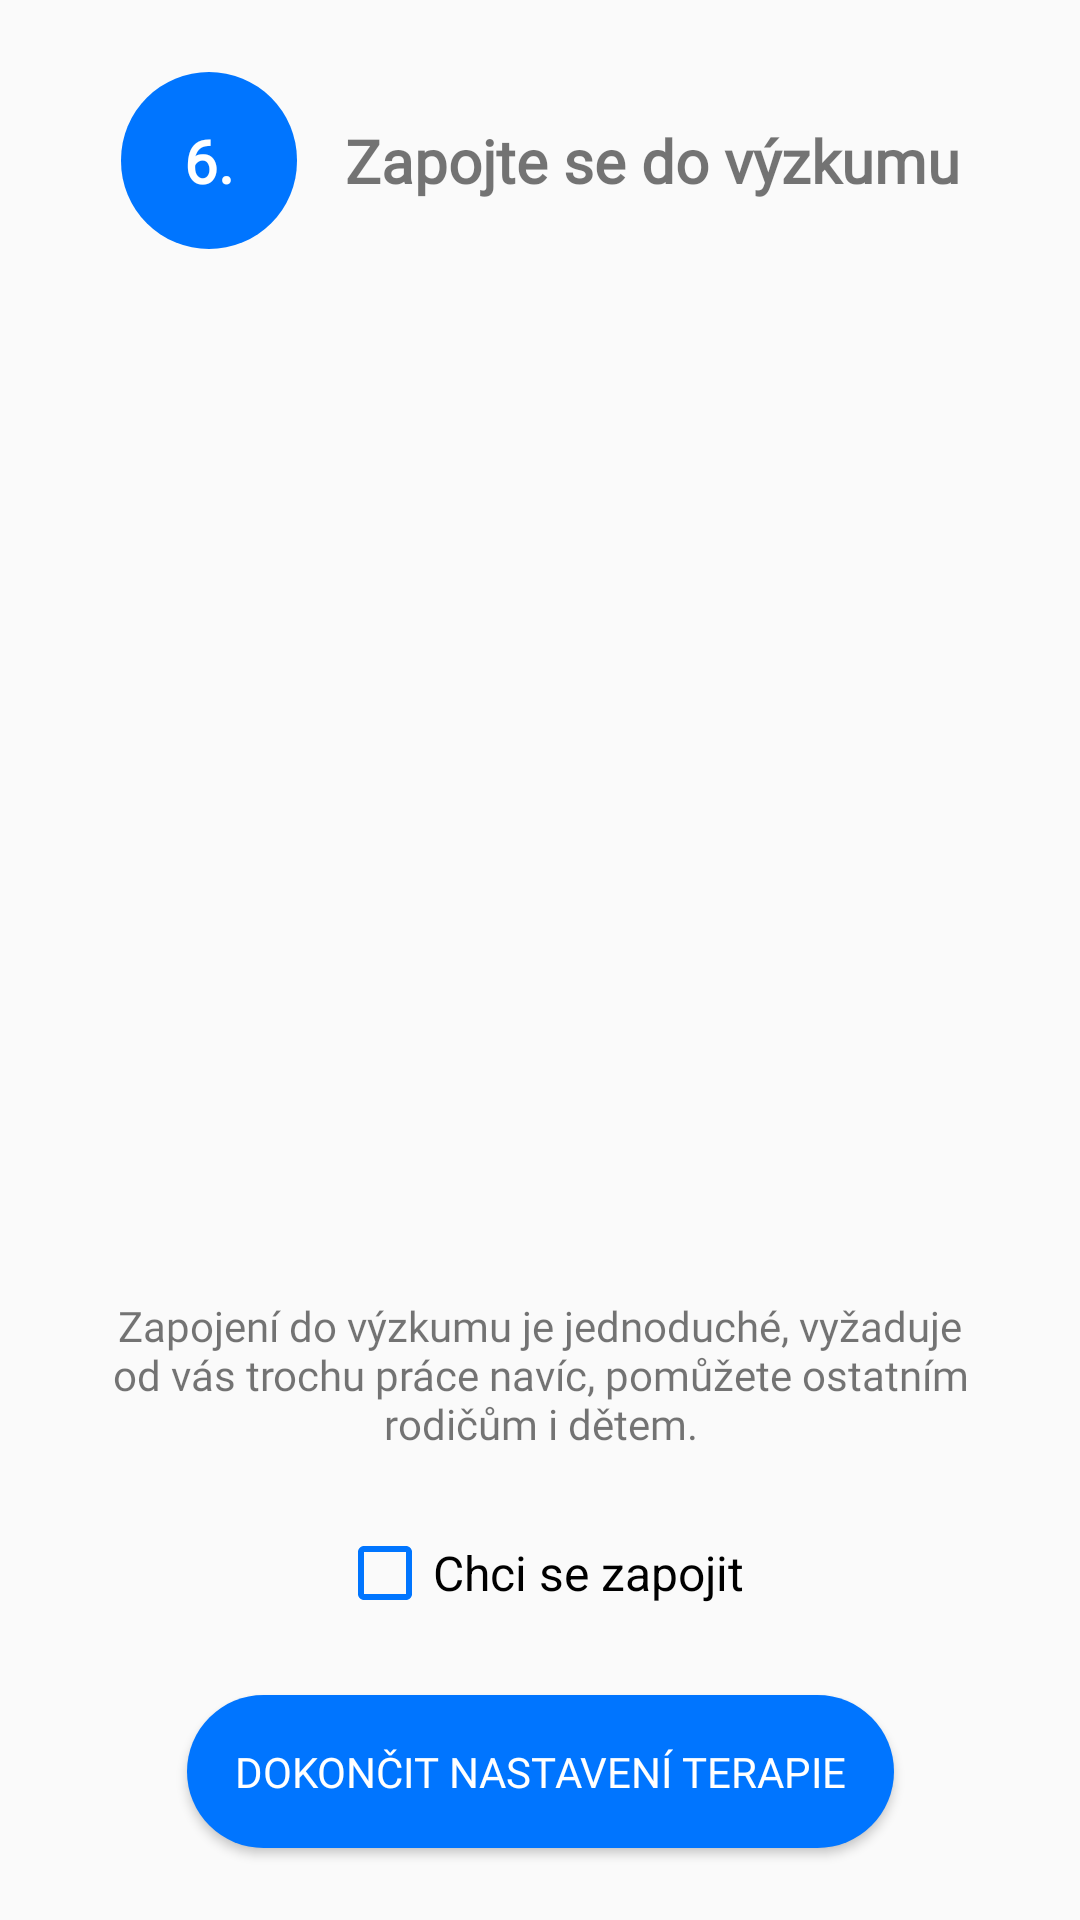

Android layout source for this screen:
<!-- AndroidManifest.xml: application theme Theme.VM2G -->
<!-- res/layout/fragment_set_therapy6.xml -->
<?xml version="1.0" encoding="utf-8"?>
<layout xmlns:tools="http://schemas.android.com/tools"
    xmlns:android="http://schemas.android.com/apk/res/android"
    xmlns:app="http://schemas.android.com/apk/res-auto">
    <data>
        <variable
            name="setTherapy6ViewModel"
            type="com.example.aplikace_rehabilitace.ui_.therapy_settings.SetTherapy6ViewModel" />
    </data>
<androidx.constraintlayout.widget.ConstraintLayout
    android:id="@+id/frameLayout5"
    android:layout_width="match_parent"
    android:layout_height="match_parent"
    tools:context=".ui_.therapy_settings.SetTherapy6Fragment">

    <TextView
        android:id="@+id/textView6"
        android:layout_width="match_parent"
        android:layout_height="wrap_content"
        android:layout_marginStart="24dp"
        android:layout_marginTop="24dp"
        android:layout_marginEnd="24dp"
        android:fontFamily="@font/roboto"
        android:text="@string/zapojen_do_v_zkumu"
        android:textAlignment="center"
        app:layout_constraintBottom_toTopOf="@+id/cbChciSeZapojit"
        app:layout_constraintEnd_toEndOf="parent"
        app:layout_constraintHorizontal_bias="0.5"
        app:layout_constraintStart_toStartOf="parent"
        app:layout_constraintTop_toBottomOf="@+id/imageView11" />

    <TextView
        android:id="@+id/imageView4"
        android:layout_width="wrap_content"
        android:layout_height="wrap_content"
        android:layout_marginStart="24dp"
        android:layout_marginTop="24dp"
        android:background="@drawable/roundcorner32"
        android:fontFamily="@font/roboto"
        android:padding="16dp"
        android:text=" 6. "
        android:textColor="@color/colorWhite"
        android:textSize="20sp"
        android:textStyle="bold"
        app:layout_constraintEnd_toStartOf="@+id/textView4"
        app:layout_constraintHorizontal_bias="0.5"
        app:layout_constraintHorizontal_chainStyle="packed"
        app:layout_constraintStart_toStartOf="parent"
        app:layout_constraintTop_toTopOf="parent" />

    <TextView
        android:id="@+id/textView4"
        android:layout_width="wrap_content"
        android:layout_height="wrap_content"
        android:layout_marginStart="16dp"
        android:layout_marginEnd="24dp"
        android:fontFamily="@font/roboto"
        android:text="@string/zapojte_se_do_v_zkumu"
        android:textSize="20sp"
        android:textStyle="bold"
        app:layout_constraintBottom_toBottomOf="@+id/imageView4"
        app:layout_constraintEnd_toEndOf="parent"
        app:layout_constraintHorizontal_bias="0.5"
        app:layout_constraintStart_toEndOf="@+id/imageView4"
        app:layout_constraintTop_toTopOf="@+id/imageView4" />

    <Button
        android:id="@+id/continue6Button"
        android:layout_width="wrap_content"
        android:layout_height="wrap_content"
        android:layout_marginStart="24dp"
        android:layout_marginEnd="24dp"
        android:layout_marginBottom="24dp"
        android:background="@drawable/roundcorner32"
        android:fontFamily="@font/roboto"
        android:padding="16dp"
        android:text="@string/dokon_it_nastaven_terapie"
        android:textColor="@color/colorWhite"
        app:layout_constraintBottom_toBottomOf="parent"
        app:layout_constraintEnd_toEndOf="parent"
        app:layout_constraintHorizontal_bias="0.5"
        app:layout_constraintStart_toStartOf="parent" />

    <ImageView
        android:id="@+id/imageView11"
        android:layout_width="334dp"
        android:layout_height="300dp"
        android:layout_marginStart="24dp"
        android:layout_marginTop="24dp"
        android:layout_marginEnd="24dp"
        android:src="@drawable/veverka_zeleny_micek"
        app:layout_constraintBottom_toTopOf="@+id/textView6"
        app:layout_constraintEnd_toEndOf="parent"
        app:layout_constraintHorizontal_bias="0.5"
        app:layout_constraintStart_toStartOf="parent"
        app:layout_constraintTop_toBottomOf="@+id/imageView4" />

    <CheckBox
        android:id="@+id/cbChciSeZapojit"
        android:layout_width="wrap_content"
        android:layout_height="wrap_content"
        android:layout_marginStart="24dp"
        android:layout_marginTop="24dp"
        android:layout_marginEnd="24dp"
        android:layout_marginBottom="24dp"
        android:backgroundTint="@color/colorBlue"
        android:buttonTint="@color/colorBlue"
        android:text="Chci se zapojit"
        android:textColorHighlight="@color/colorBlue"
        android:textColorLink="@color/colorBlue"
        android:textSize="16sp"
        app:layout_constraintBottom_toTopOf="@+id/continue6Button"
        app:layout_constraintEnd_toEndOf="parent"
        app:layout_constraintHorizontal_bias="0.5"
        app:layout_constraintStart_toStartOf="parent"
        app:layout_constraintTop_toBottomOf="@+id/textView6"
        app:layout_constraintVertical_bias="0.489" />
</androidx.constraintlayout.widget.ConstraintLayout>
</layout>
<!-- resources referenced by this layout -->
<resources>
  <color name="colorBlue">#0075FF</color>
  <color name="colorWhite">#FFFFFFFF</color>
  <!-- drawable roundcorner32 (drawable) -->
  <?xml version="1.0" encoding="utf-8"?>
  
  <shape xmlns:android="http://schemas.android.com/apk/res/android">
      <solid android:color="@color/colorBlue" />
      <corners android:radius="32dp" />
  </shape>
  <string name="dokon_it_nastaven_terapie">Dokončit nastavení terapie</string>
  <string name="zapojen_do_v_zkumu">Zapojení do výzkumu je jednoduché, vyžaduje od vás trochu práce navíc, pomůžete ostatním rodičům i dětem.</string>
  <string name="zapojte_se_do_v_zkumu">Zapojte se do výzkumu</string>
  <style name="Theme.VM2G" parent="Theme.MaterialComponents.Light.Bridge">
          <item name="colorPrimary">@color/colorYellow</item>
          <item name="colorPrimaryVariant">@color/colorYellow</item>
          <item name="colorOnPrimary">@color/colorBlack</item>
          <item name="textInputStyle">@style/TextInputLayoutStyle</item>
      </style>
  <color name="colorYellow">#FFE500</color>
  <color name="colorBlack">#000000</color>
  <style name="TextInputLayoutStyle" parent="Widget.MaterialComponents.TextInputLayout.OutlinedBox">
          <item name="boxStrokeColor">@color/colorBlue</item>
          <item name="boxStrokeWidth">1dp</item>
          <item name="errorEnabled">true</item>
          <item name="hintTextColor">@color/colorBlue</item>
      </style>
</resources>
